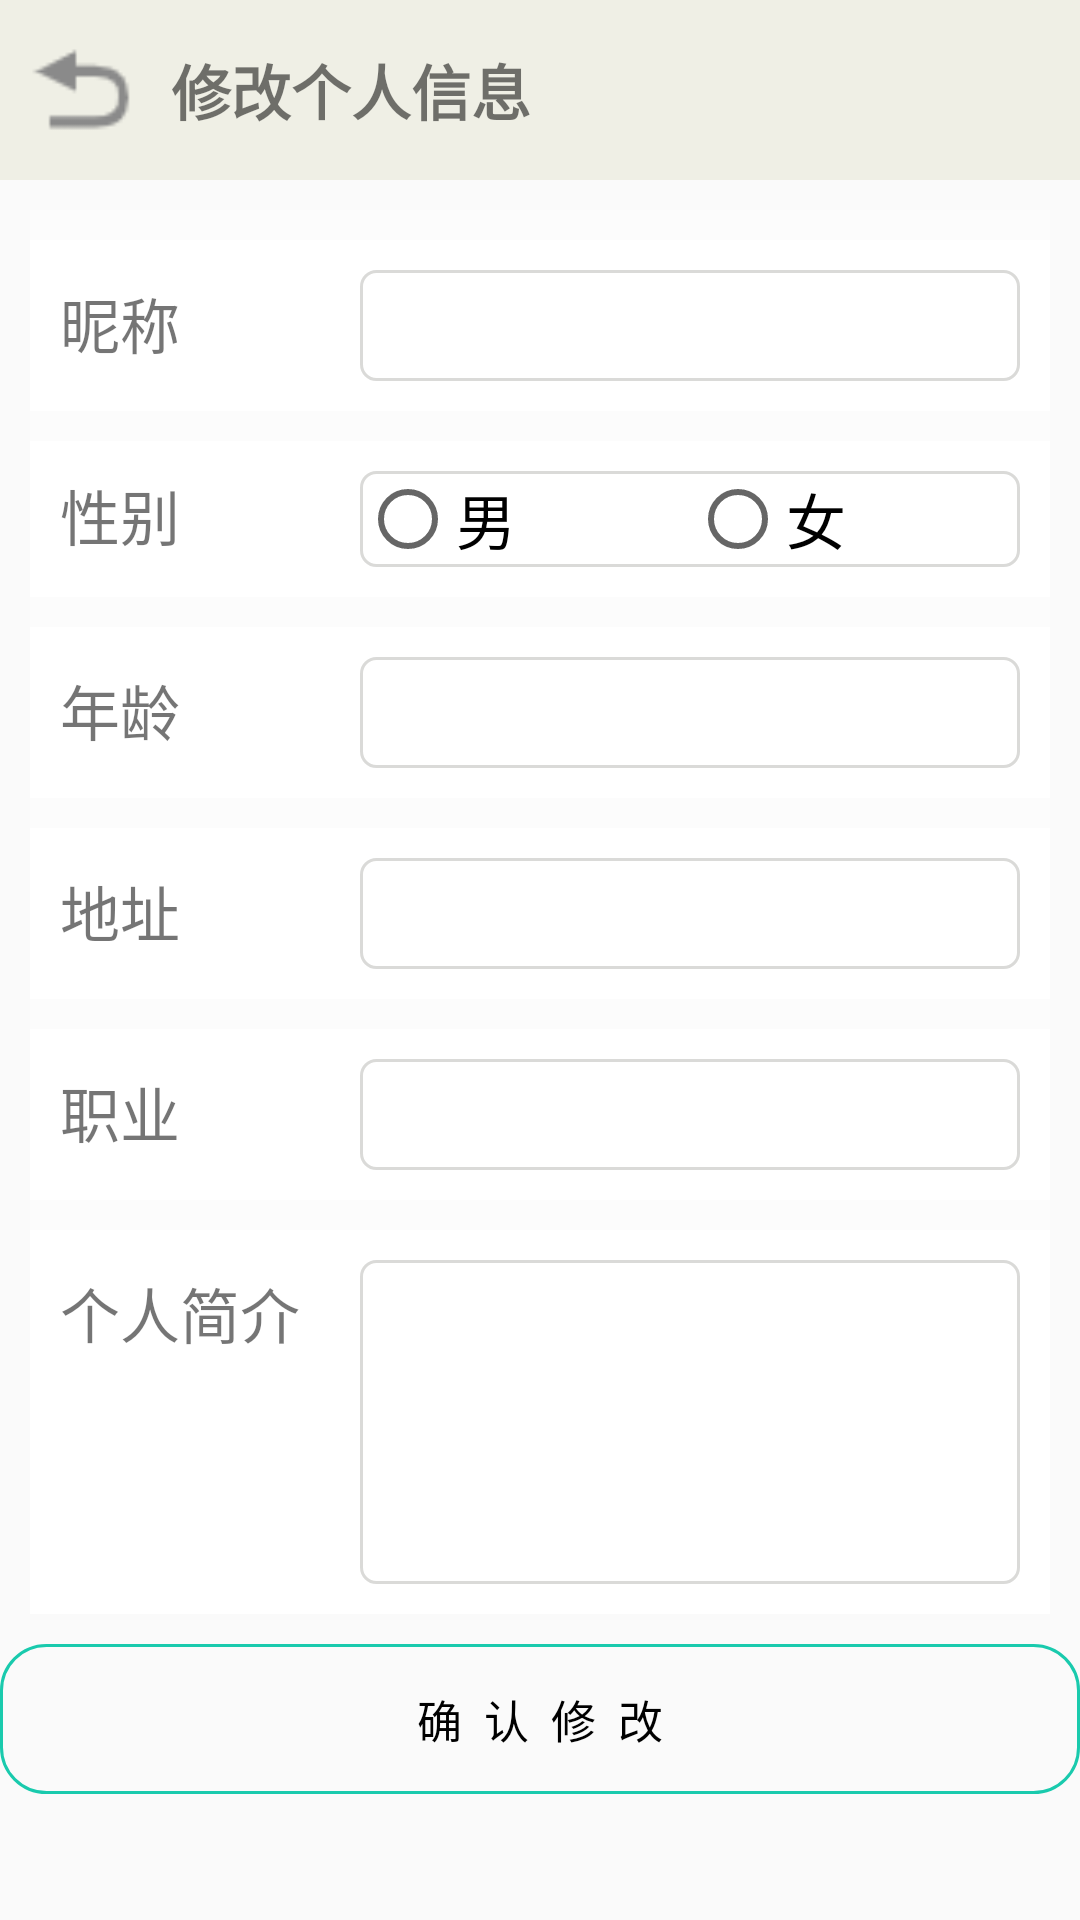

Reconstruct the res/layout file that produces this screen, plus the resources it refers to.
<!-- AndroidManifest.xml: application theme AppTheme.NoActionBar -->
<!-- res/layout/activity_update_user_info_acitivity.xml -->
<?xml version="1.0" encoding="utf-8"?>
<LinearLayout xmlns:android="http://schemas.android.com/apk/res/android"
    xmlns:tools="http://schemas.android.com/tools"
    android:layout_width="match_parent"
    android:layout_height="match_parent"
    android:orientation="vertical"
    tools:context=".Activity.UpdateUserInfoAcitivity">

    <LinearLayout
        android:layout_width="match_parent"
        android:layout_height="60dp"
        android:background="#50D6D5B7"
        android:gravity="center">

        <Button
            style="@style/btn_finish_ac"
            android:layout_margin="10dp"
            android:onClick="closeActivity" />

        <TextView
            style="@style/head_nav_textview"
            android:text="修改个人信息" />

    </LinearLayout>

    <LinearLayout
        android:layout_width="match_parent"
        android:layout_height="wrap_content"
        android:layout_margin="10dp"
        android:orientation="vertical"
        android:background="#50ffffff">

        <LinearLayout
            style="@style/layout_update_user_info">

            <TextView
                style="@style/update_user_info"
                android:text="昵称" />

            <EditText
                android:id="@+id/et_update_info_mininame"
                style="@style/et_update_user_info" />
        </LinearLayout>

        <LinearLayout
            style="@style/layout_update_user_info">

            <TextView
                style="@style/update_user_info"
                android:text="性别"
                android:textSize="20sp" />

            <RadioGroup
                android:id="@+id/rag_update_sex"
                android:layout_width="match_parent"
                android:layout_height="wrap_content"
                android:background="@drawable/tv_boder_gray"
                android:orientation="horizontal">

                <RadioButton
                    android:id="@+id/rbtn_man"
                    android:layout_width="match_parent"
                    android:layout_height="wrap_content"
                    android:layout_weight="1"
                    android:text="男"
                    android:textSize="20sp" />

                <RadioButton
                    android:id="@+id/rbtn_women"
                    android:layout_width="match_parent"
                    android:layout_height="wrap_content"
                    android:layout_weight="1"
                    android:text="女"
                    android:textSize="20sp" />
            </RadioGroup>
        </LinearLayout>

        <LinearLayout
            style="@style/layout_update_user_info">

            <TextView
                style="@style/update_user_info"
                android:text="年龄"
                android:textSize="20sp" />

            <EditText
                android:id="@+id/et_update_info_age"
                style="@style/et_update_user_info" />
        </LinearLayout>

        <LinearLayout
            style="@style/layout_update_user_info">

            <TextView
                style="@style/update_user_info"
                android:text="地址"
                android:textSize="20sp" />

            <EditText
                android:id="@+id/et_update_info_address"
                style="@style/et_update_user_info"
                android:maxLines="2" />
        </LinearLayout>

        <LinearLayout
            style="@style/layout_update_user_info">

            <TextView
                style="@style/update_user_info"
                android:text="职业"
                android:textSize="20sp" />

            <EditText
                android:id="@+id/et_update_info_occupation"
                style="@style/et_update_user_info"
                android:maxLines="1" />
        </LinearLayout>

        <LinearLayout
            style="@style/layout_update_user_info">

            <TextView
                style="@style/update_user_info"
                android:text="个人简介"
                android:textSize="20sp" />

            <EditText
                android:id="@+id/et_update_user_intro"
                style="@style/et_update_user_info"
                android:layout_height="wrap_content"
                android:gravity="top"
                android:maxLines="4"
                android:minLines="4"
                android:padding="5dp" />
        </LinearLayout>

    </LinearLayout>

    <Button
        android:id="@+id/btn_sunmitNewInfo"
        style="@style/ownColorbyZD"
        android:layout_width="match_parent"
        android:layout_height="50dp"
        android:layout_gravity="center"
        android:text="确  认  修  改"
        android:textColor="#000000"
        android:textSize="15sp"
        android:onClick="UpdateUserInfo"/>

</LinearLayout>
<!-- resources referenced by this layout -->
<resources>
  <!-- drawable tv_boder_gray (drawable) -->
  <?xml version="1.0" encoding="utf-8"?>
  <shape
      xmlns:android="http://schemas.android.com/apk/res/android"
      android:shape="rectangle">
      <stroke
          android:width="1dp"
          android:color="#508B8B83"/>
      <corners android:radius="5dp"/>
  </shape>
  <style name="btn_finish_ac">
          <item name="android:layout_width">35dp</item>&gt;
          <item name="android:layout_height">35dp</item>
          <item name="android:background">@drawable/btn_return</item>
          <item name="android:padding">5dp</item>
      </style>
  <style name="et_update_user_info">
          <item name="android:background">@drawable/tv_boder_gray</item>
          <item name="android:textSize">20sp</item>
          <item name="android:layout_width">match_parent</item>
          <item name="android:layout_height">wrap_content</item>
          <item name="android:padding">5dp</item>
      </style>
  <style name="head_nav_textview">
          <item name="android:layout_width">match_parent</item>
          <item name="android:layout_height">wrap_content</item>
          <item name="android:layout_weight">1</item>
          <item name="android:textSize">20sp</item>
          <item name="android:layout_marginRight">50dp</item>
          <item name="android:paddingLeft">2dp</item>
          <item name="android:textStyle">bold</item>
      </style>
  <style name="layout_update_user_info">
          <item name="android:background">#ffffff</item>
          <item name="android:layout_marginTop">10dp</item>
          <item name="android:layout_width">match_parent</item>
          <item name="android:layout_height">wrap_content</item>
          <item name="android:padding">10dp</item>
      </style>
  <style name="ownColorbyZD" parent="@style/Widget.AppCompat.Button.Borderless">
          <item name="android:layout_width">120dp</item>
          <item name="android:layout_height">30dp</item>
          <item name="android:gravity">center</item>
          <item name="android:textColor">#19CAAD</item>
          <item name="android:background">@drawable/fillet_boder</item>
          <item name="android:textSize">15sp</item>
      </style>
  <style name="update_user_info">
          <item name="android:layout_width">100dp</item>
          <item name="android:layout_height">wrap_content</item>
          <item name="android:textSize">20sp</item>
      </style>
  <style name="AppTheme.NoActionBar">
          <item name="windowActionBar">false</item>
          <item name="windowNoTitle">true</item>
      </style>
  <!-- drawable btn_return: png bitmap (drawable, 657 bytes) -->
  <!-- drawable fillet_boder (drawable) -->
  <?xml version="1.0" encoding="utf-8"?>
  <shape xmlns:android="http://schemas.android.com/apk/res/android"
      android:shape="rectangle">
      <corners android:radius="15dp"/>
      <stroke android:width="3px"
          android:color="#19CAAD"/>
  
  </shape>
</resources>
